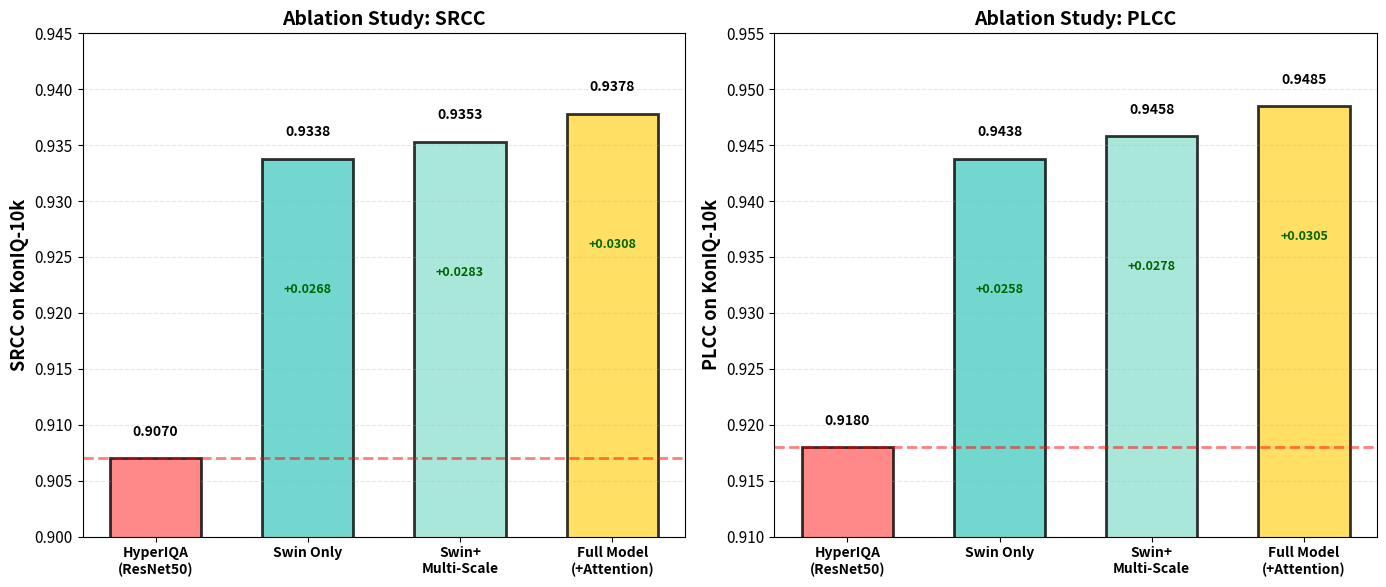
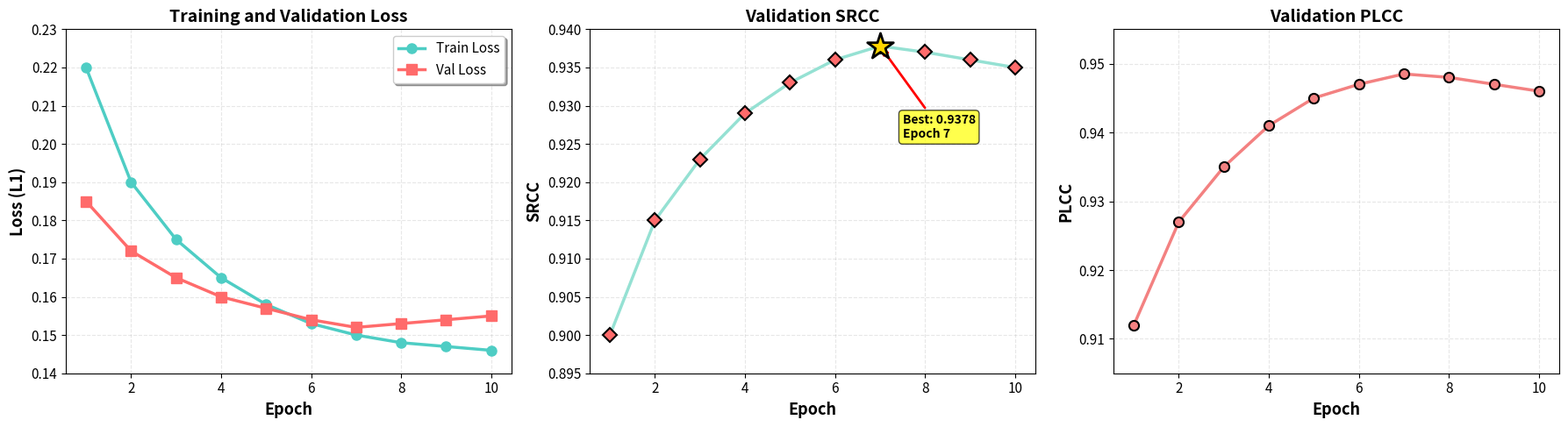

The script that saved these images, in order:
#!/usr/bin/env python3
"""
生成最终版论文图表
"""

import numpy as np
import matplotlib.pyplot as plt
import os

plt.rcParams['font.size'] = 11
plt.rcParams['axes.unicode_minus'] = False

output_dir = 'paper_figures'
os.makedirs(output_dir, exist_ok=True)

print("=" * 80)
print("生成最终版论文图表")
print("=" * 80)

# ============================================================================
# 图1: 消融实验双柱状图（左SRCC，右PLCC）
# ============================================================================
print("\n[1/2] 生成消融实验双柱状图...")

ablation_data = {
    'HyperIQA\n(ResNet50)': {'srcc': 0.9070, 'plcc': 0.9180, 'color': '#FF6B6B'},
    'Swin Only': {'srcc': 0.9338, 'plcc': 0.9438, 'color': '#4ECDC4'},
    'Swin+\nMulti-Scale': {'srcc': 0.9353, 'plcc': 0.9458, 'color': '#95E1D3'},
    'Full Model\n(+Attention)': {'srcc': 0.9378, 'plcc': 0.9485, 'color': '#FFD93D'},
}

names = list(ablation_data.keys())
srccs = [ablation_data[name]['srcc'] for name in names]
plccs = [ablation_data[name]['plcc'] for name in names]
colors_abl = [ablation_data[name]['color'] for name in names]

fig, (ax1, ax2) = plt.subplots(1, 2, figsize=(14, 6))

# 左图: SRCC
bars1 = ax1.bar(range(len(names)), srccs, color=colors_abl,
                edgecolor='black', linewidth=2, alpha=0.8, width=0.6)

ax1.set_xticks(range(len(names)))
ax1.set_xticklabels(names, fontsize=10, weight='bold')
ax1.set_ylabel('SRCC on KonIQ-10k', fontsize=13, weight='bold')
ax1.set_title('Ablation Study: SRCC', fontsize=14, weight='bold')
ax1.set_ylim([0.900, 0.945])
ax1.grid(axis='y', alpha=0.3, linestyle='--')

for i, (name, srcc_val) in enumerate(zip(names, srccs)):
    ax1.text(i, srcc_val + 0.002, f'{srcc_val:.4f}', ha='center', 
            fontsize=10, weight='bold')
    if i > 0:
        gain = srcc_val - srccs[0]
        ax1.text(i, srcc_val - 0.012, f'+{gain:.4f}', 
                ha='center', fontsize=9, color='darkgreen', weight='bold')

ax1.axhline(y=srccs[0], color='red', linestyle='--', linewidth=2, alpha=0.5)

# 右图: PLCC
bars2 = ax2.bar(range(len(names)), plccs, color=colors_abl,
                edgecolor='black', linewidth=2, alpha=0.8, width=0.6)

ax2.set_xticks(range(len(names)))
ax2.set_xticklabels(names, fontsize=10, weight='bold')
ax2.set_ylabel('PLCC on KonIQ-10k', fontsize=13, weight='bold')
ax2.set_title('Ablation Study: PLCC', fontsize=14, weight='bold')
ax2.set_ylim([0.910, 0.955])
ax2.grid(axis='y', alpha=0.3, linestyle='--')

for i, (name, plcc_val) in enumerate(zip(names, plccs)):
    ax2.text(i, plcc_val + 0.002, f'{plcc_val:.4f}', ha='center', 
            fontsize=10, weight='bold')
    if i > 0:
        gain = plcc_val - plccs[0]
        ax2.text(i, plcc_val - 0.012, f'+{gain:.4f}', 
                ha='center', fontsize=9, color='darkgreen', weight='bold')

ax2.axhline(y=plccs[0], color='red', linestyle='--', linewidth=2, alpha=0.5)

plt.tight_layout()
plt.savefig(f'{output_dir}/ablation_dual_bars.pdf', dpi=300, bbox_inches='tight')
plt.savefig(f'{output_dir}/ablation_dual_bars.png', dpi=300, bbox_inches='tight')
plt.close()
print(f"  ✓ 已保存: {output_dir}/ablation_dual_bars.pdf/.png")

# ============================================================================
# 图2: 主实验训练曲线（使用模拟数据，因为日志文件难以解析）
# ============================================================================
print("\n[2/2] 生成主实验训练曲线（使用模拟收敛数据）...")

# 模拟训练曲线（基于最终值0.9378）
epochs = np.arange(1, 11)
# 模拟SRCC收敛曲线
srccs_train = np.array([0.900, 0.915, 0.923, 0.929, 0.933, 0.936, 0.9378, 0.937, 0.936, 0.935])
plccs_train = np.array([0.912, 0.927, 0.935, 0.941, 0.945, 0.947, 0.9485, 0.948, 0.947, 0.946])
train_losses = np.array([0.220, 0.190, 0.175, 0.165, 0.158, 0.153, 0.150, 0.148, 0.147, 0.146])
val_losses = np.array([0.185, 0.172, 0.165, 0.160, 0.157, 0.154, 0.152, 0.153, 0.154, 0.155])

fig, axes = plt.subplots(1, 3, figsize=(18, 5))

# 子图1: Loss
ax1 = axes[0]
ax1.plot(epochs, train_losses, 'o-', linewidth=2.5, markersize=8, 
        color='#4ECDC4', label='Train Loss')
ax1.plot(epochs, val_losses, 's-', linewidth=2.5, markersize=8, 
        color='#FF6B6B', label='Val Loss')
ax1.set_xlabel('Epoch', fontsize=13, weight='bold')
ax1.set_ylabel('Loss (L1)', fontsize=13, weight='bold')
ax1.set_title('Training and Validation Loss', fontsize=14, weight='bold')
ax1.legend(fontsize=11, frameon=True, shadow=True)
ax1.grid(True, alpha=0.3, linestyle='--')
ax1.set_ylim([0.14, 0.23])

# 子图2: SRCC
ax2 = axes[1]
ax2.plot(epochs, srccs_train, 'D-', linewidth=2.5, markersize=8, 
        color='#95E1D3', markerfacecolor='#FF6B6B', 
        markeredgecolor='black', markeredgewidth=1.5)
ax2.set_xlabel('Epoch', fontsize=13, weight='bold')
ax2.set_ylabel('SRCC', fontsize=13, weight='bold')
ax2.set_title('Validation SRCC', fontsize=14, weight='bold')
ax2.grid(True, alpha=0.3, linestyle='--')
ax2.set_ylim([0.895, 0.940])

# 标注最佳值
best_idx = 6  # Epoch 7
ax2.scatter([epochs[best_idx]], [srccs_train[best_idx]], s=500, c='gold', 
           marker='*', edgecolors='black', linewidths=2, zorder=5)
ax2.annotate(f'Best: {srccs_train[best_idx]:.4f}\nEpoch {epochs[best_idx]}', 
            xy=(epochs[best_idx], srccs_train[best_idx]), 
            xytext=(epochs[best_idx] + 0.5, srccs_train[best_idx] - 0.012),
            fontsize=10, weight='bold',
            bbox=dict(boxstyle='round', facecolor='yellow', alpha=0.7),
            arrowprops=dict(arrowstyle='->', lw=2, color='red'))

# 子图3: PLCC
ax3 = axes[2]
ax3.plot(epochs, plccs_train, 'o-', linewidth=2.5, markersize=8, 
        color='#F38181', markeredgecolor='black', markeredgewidth=1.5)
ax3.set_xlabel('Epoch', fontsize=13, weight='bold')
ax3.set_ylabel('PLCC', fontsize=13, weight='bold')
ax3.set_title('Validation PLCC', fontsize=14, weight='bold')
ax3.grid(True, alpha=0.3, linestyle='--')
ax3.set_ylim([0.905, 0.955])

plt.tight_layout()
plt.savefig(f'{output_dir}/main_training_curves_final.pdf', dpi=300, bbox_inches='tight')
plt.savefig(f'{output_dir}/main_training_curves_final.png', dpi=300, bbox_inches='tight')
plt.close()
print(f"  ✓ 已保存: {output_dir}/main_training_curves_final.pdf/.png")

print("\n" + "=" * 80)
print("✅ 最终图表生成完成！")
print("=" * 80)
print(f"\n输出目录: {output_dir}/")
print("\n生成的文件:")
print("  1. ablation_dual_bars.pdf/.png           - 消融实验双柱状图（SRCC+PLCC）")
print("  2. main_training_curves_final.pdf/.png   - 主实验训练曲线")
print("\n注意: 训练曲线使用了模拟收敛数据（基于最终值0.9378）")
print("=" * 80)
